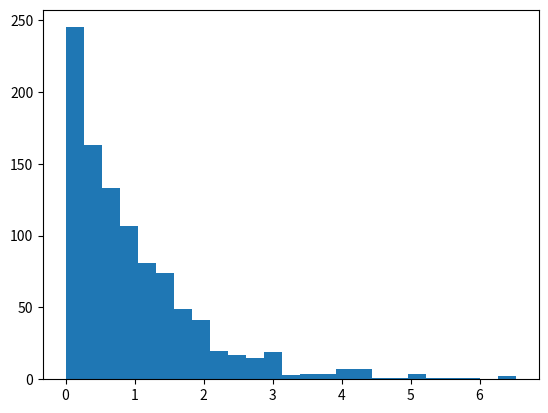

This figure's Python source:
import numpy as np

s = np.random.exponential(1, 1000)

import matplotlib.pyplot as plt

count, bins, ignored = plt.hist(s, 25)
plt.show()
